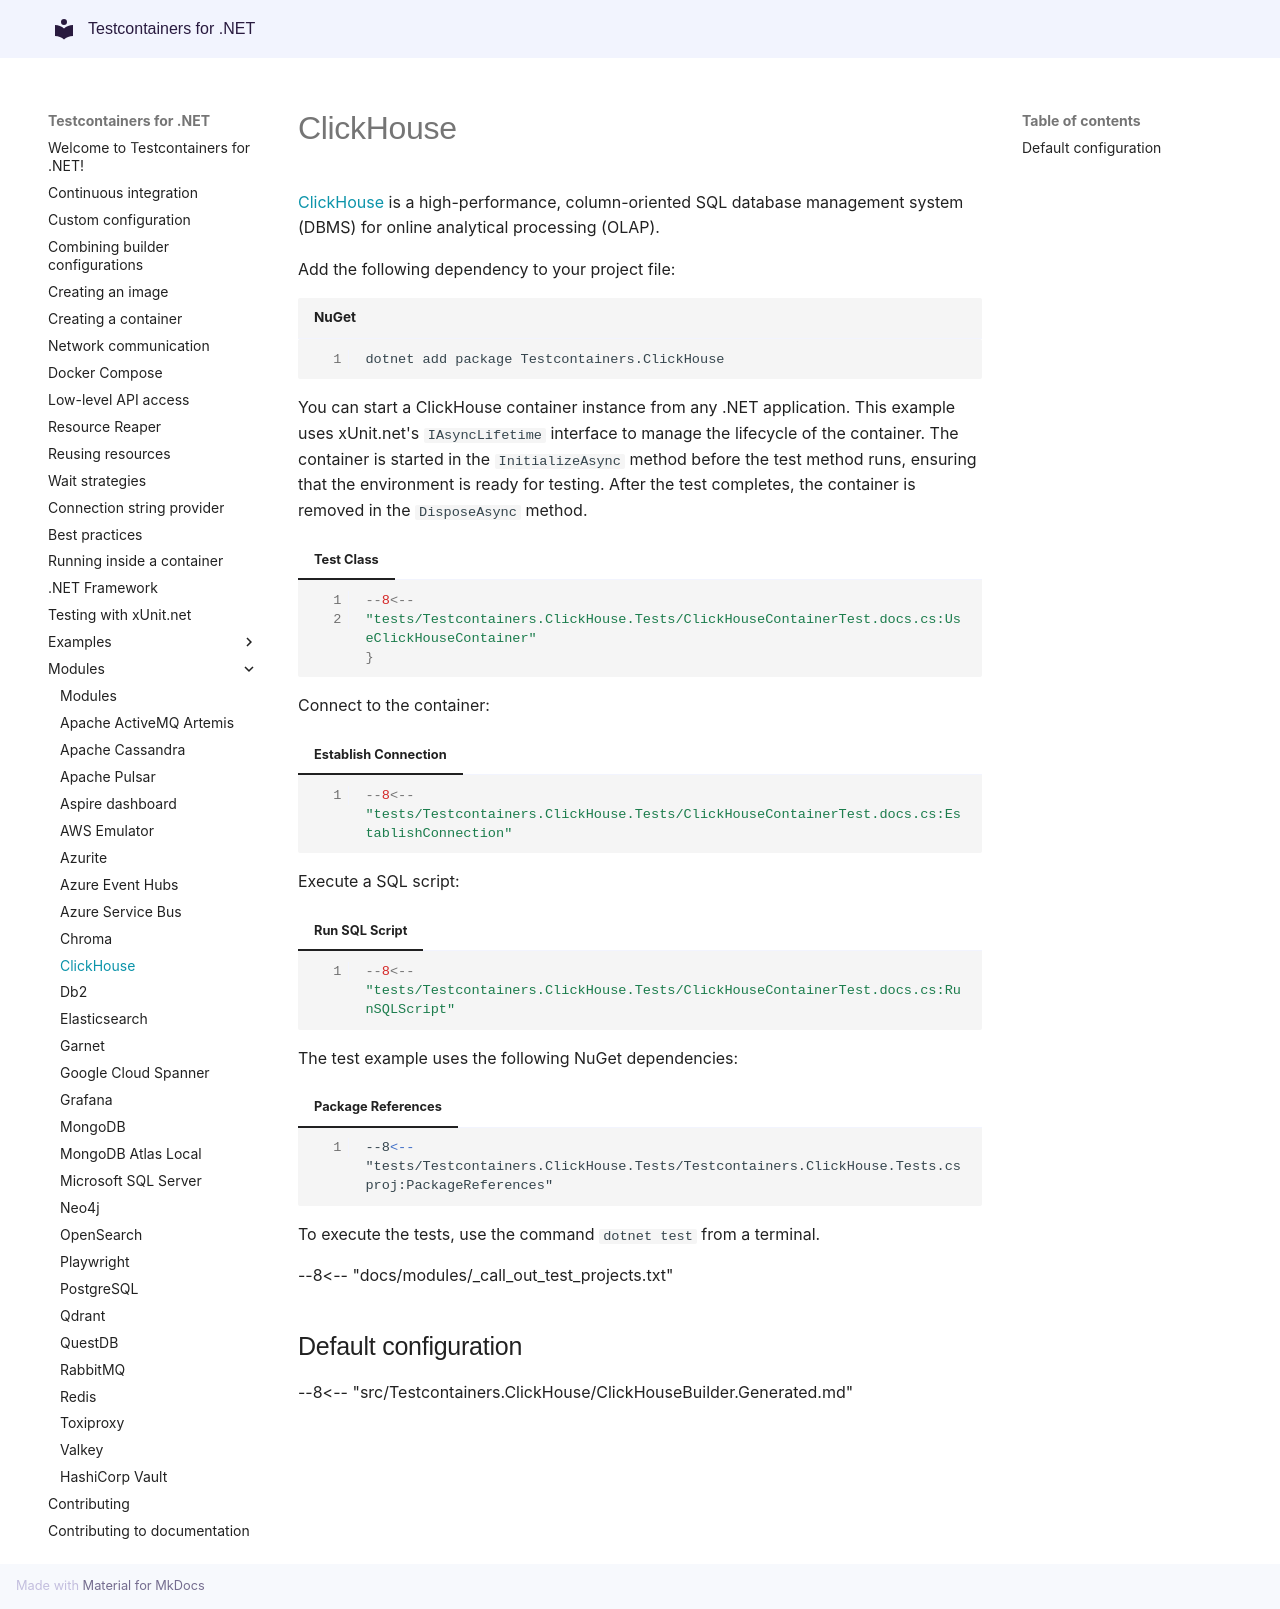

repository: testcontainers/testcontainers-dotnet · page: modules/clickhouse/index.html · generator: mkdocs

# ClickHouse

[ClickHouse](https://clickhouse.com/) is a high-performance, column-oriented SQL database management system (DBMS) for online analytical processing (OLAP).

Add the following dependency to your project file:

```shell title="NuGet"
dotnet add package Testcontainers.ClickHouse
```

You can start a ClickHouse container instance from any .NET application. This example uses xUnit.net's `IAsyncLifetime` interface to manage the lifecycle of the container. The container is started in the `InitializeAsync` method before the test method runs, ensuring that the environment is ready for testing. After the test completes, the container is removed in the `DisposeAsync` method.

=== "Test Class"
    ```csharp
    --8<-- "tests/Testcontainers.ClickHouse.Tests/ClickHouseContainerTest.docs.cs:UseClickHouseContainer"
    }
    ```

Connect to the container:

=== "Establish Connection"
    ```csharp
    --8<-- "tests/Testcontainers.ClickHouse.Tests/ClickHouseContainerTest.docs.cs:EstablishConnection"
    ```

Execute a SQL script:

=== "Run SQL Script"
    ```csharp
    --8<-- "tests/Testcontainers.ClickHouse.Tests/ClickHouseContainerTest.docs.cs:RunSQLScript"
    ```

The test example uses the following NuGet dependencies:

=== "Package References"
    ```xml
    --8<-- "tests/Testcontainers.ClickHouse.Tests/Testcontainers.ClickHouse.Tests.csproj:PackageReferences"
    ```

To execute the tests, use the command `dotnet test` from a terminal.

--8<-- "docs/modules/_call_out_test_projects.txt"

## Default configuration

--8<-- "src/Testcontainers.ClickHouse/ClickHouseBuilder.Generated.md"
